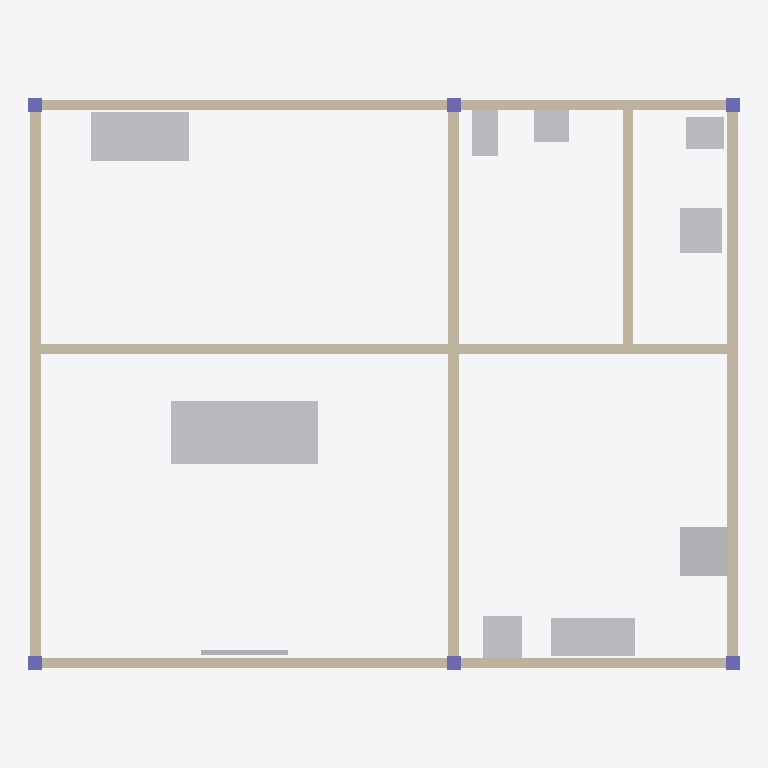
Plan cut of the same IFC building model at storey 'Pavimento tipo' (level 0.00 m, cut at 1.40 m), seen from above with north up, elements coloured by IFC class: 10 other elements (light grey), 7 walls (beige), 6 columns (violet). Cut surfaces are drawn darker.
Extent 10.2 m × 8.2 m × 3.0 m (x, y, z). Storeys (2): Pavimento tipo at 0.00 m; Cobertura at 2.95 m. Elements (29): 7 IfcWall, 6 IfcColumn, 5 IfcSanitaryTerminal, 4 IfcBeam, 3 IfcElectricAppliance, 2 IfcFurniture, 1 IfcAudioVisualAppliance, 1 IfcSlab.

HEADER;
FILE_DESCRIPTION(('ViewDefinition [ReferenceView]'),'2;1');
FILE_NAME('exemplo-apartamento.ifc','2026-01-01T00:00:00',(''),(''),'SmartEasyBIM - gerador de exemplo','','');
FILE_SCHEMA(('IFC4'));
ENDSEC;
DATA;
#16=IFCPROJECT('3APT000000000000000001',$,'Apartamento exemplo',$,$,$,$,(#12),#8);
#20=IFCSITE('3APT000000000000000002',$,'Terreno',$,$,#19,$,$,.ELEMENT.,(-23,33,1,500000),(-46,38,2,0),760000.0,$,$);
#24=IFCBUILDING('3APT000000000000000003',$,'Residencial Exemplo',$,$,#23,$,$,.ELEMENT.,$,$,$);
#28=IFCBUILDINGSTOREY('3APT000000000000000004',$,'Pavimento tipo',$,$,#27,$,$,.ELEMENT.,0.0);
#32=IFCBUILDINGSTOREY('3APT000000000000000005',$,'Cobertura',$,$,#31,$,$,.ELEMENT.,2950.0);
#235=IFCFURNITURE('3APT00000000000000000S',$,'Sofá 3 lugares',$,'Sofá:3 lugares',#232,#234,$,.SOFA.);
#95=IFCWALL('3APT00000000000000000E',$,'Parede social/íntima',$,$,#92,#94,$,.STANDARD.);
#55=IFCWALL('3APT00000000000000000A',$,'Parede externa norte',$,$,#52,#54,$,.STANDARD.);
#45=IFCWALL('3APT000000000000000009',$,'Parede externa sul',$,$,#42,#44,$,.STANDARD.);
#75=IFCWALL('3APT00000000000000000C',$,'Parede externa leste',$,$,#72,#74,$,.STANDARD.);
#65=IFCWALL('3APT00000000000000000B',$,'Parede externa oeste',$,$,#62,#64,$,.STANDARD.);
#85=IFCWALL('3APT00000000000000000D',$,'Parede sala/cozinha',$,$,#82,#84,$,.STANDARD.);
#325=IFCFURNITURE('3APT00000000000000000b',$,'Mesa de trabalho 1,40 m',$,'Mesa de trabalho:1,40 m',#322,#324,$,.DESK.);
#245=IFCSANITARYTERMINAL('3APT00000000000000000T',$,'Pia de cozinha 1,20 m',$,'Pia de cozinha:Inox 1,20 m',#242,#244,$,.SINK.);
#105=IFCWALL('3APT00000000000000000F',$,'Parede banho/serviço',$,$,#102,#104,$,.STANDARD.);
#255=IFCELECTRICAPPLIANCE('3APT00000000000000000U',$,'Geladeira duplex',$,'Geladeira:Duplex 480 L',#252,#254,$,.FRIDGE_FREEZER.);
#315=IFCELECTRICAPPLIANCE('3APT00000000000000000a',$,'Máquina de lavar roupa',$,'Lavadora:12 kg',#312,#314,$,.WASHINGMACHINE.);
#265=IFCELECTRICAPPLIANCE('3APT00000000000000000V',$,'Fogão 4 bocas',$,'Fogão:4 bocas',#262,#264,$,.ELECTRICCOOKER.);
#305=IFCSANITARYTERMINAL('3APT00000000000000000Z',$,'Tanque de louça',$,'Tanque:40 L',#302,#304,$,.SINK.);
#275=IFCSANITARYTERMINAL('3APT00000000000000000W',$,'Bacia sanitária com caixa acoplada',$,'Bacia sanitária:Caixa acoplada',#272,#274,$,.TOILETPAN.);
#285=IFCSANITARYTERMINAL('3APT00000000000000000X',$,'Lavatório suspenso',$,'Lavatório:Suspenso 50 cm',#282,#284,$,.WASHHANDBASIN.);
#225=IFCAUDIOVISUALAPPLIANCE('3APT00000000000000000R',$,'Televisão 55"',$,'Televisão:55 polegadas',#222,#224,$,$);
#135=IFCCOLUMN('3APT00000000000000000I',$,'Pilar P2',$,$,#132,#134,$,.COLUMN.);
#125=IFCCOLUMN('3APT00000000000000000H',$,'Pilar P1',$,$,#122,#124,$,.COLUMN.);
#145=IFCCOLUMN('3APT00000000000000000J',$,'Pilar P3',$,$,#142,#144,$,.COLUMN.);
#155=IFCCOLUMN('3APT00000000000000000K',$,'Pilar P4',$,$,#152,#154,$,.COLUMN.);
#165=IFCCOLUMN('3APT00000000000000000L',$,'Pilar P5',$,$,#162,#164,$,.COLUMN.);
#175=IFCCOLUMN('3APT00000000000000000M',$,'Pilar P6',$,$,#172,#174,$,.COLUMN.);
ENDSEC;
